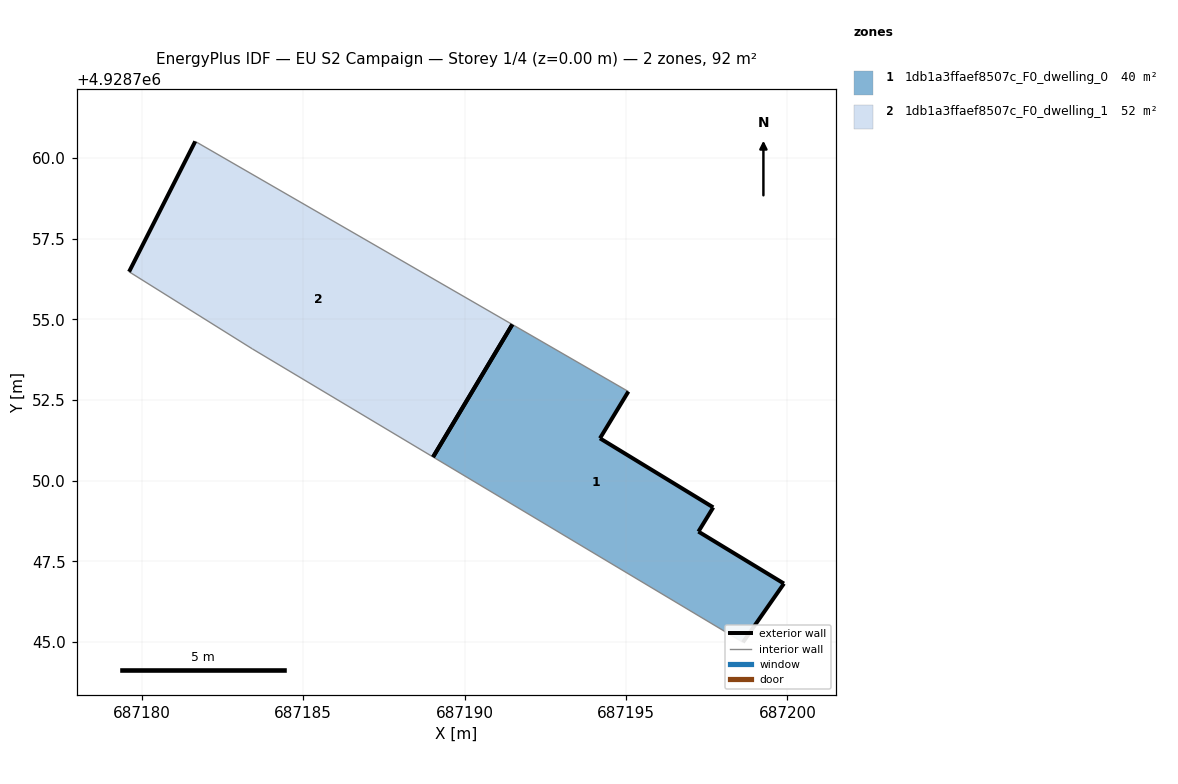
=== STOREY PLAN SPEC (per zone: floor XY polygon, exterior-wall plan segments, windows/doors) ===
zone 1: 1db1a3ffaef8507c_F0_dwelling_0  (39.5 m²)
  floor: (687198.62, 4928744.99) (687199.89, 4928746.81) (687197.24, 4928748.42) (687197.70, 4928749.17) (687194.19, 4928751.31) (687195.07, 4928752.76) (687191.48, 4928754.84) (687189.02, 4928750.73)
  exterior wall: (687199.89, 4928746.81) – (687198.62, 4928744.99)  [2.2 m]
  exterior wall: (687195.07, 4928752.76) – (687194.19, 4928751.31)  [1.7 m]
  exterior wall: (687194.19, 4928751.31) – (687197.70, 4928749.17)  [4.1 m]
  exterior wall: (687197.70, 4928749.17) – (687197.24, 4928748.42)  [0.9 m]
  exterior wall: (687197.24, 4928748.42) – (687199.89, 4928746.81)  [3.1 m]
  exterior wall: (687189.02, 4928750.73) – (687191.48, 4928754.84)  [4.8 m]
  interior walls: 2
zone 2: 1db1a3ffaef8507c_F0_dwelling_1  (52.3 m²)
  floor: (687189.02, 4928750.73) (687191.48, 4928754.84) (687181.65, 4928760.51) (687179.60, 4928756.47) (687183.42, 4928754.08)
  exterior wall: (687179.60, 4928756.47) – (687181.65, 4928760.51)  [4.5 m]
  exterior wall: (687191.48, 4928754.84) – (687189.02, 4928750.73)  [4.8 m]
  interior walls: 3

=== DERIVED (storey summary) ===
Building: EU S2 Campaign
Storey: 1 of 4  (floor level z = 0.00 m)
Storey gross floor area: 91.9 m²
Zones on this storey: 2
  - 1db1a3ffaef8507c_F0_dwelling_0: floor 39.5 m²; exterior wall 16.8 m (50.4 m²); WWR 0.0%
  - 1db1a3ffaef8507c_F0_dwelling_1: floor 52.3 m²; exterior wall 9.3 m (27.9 m²); WWR 0.0%
Zone adjacency: (none detected)